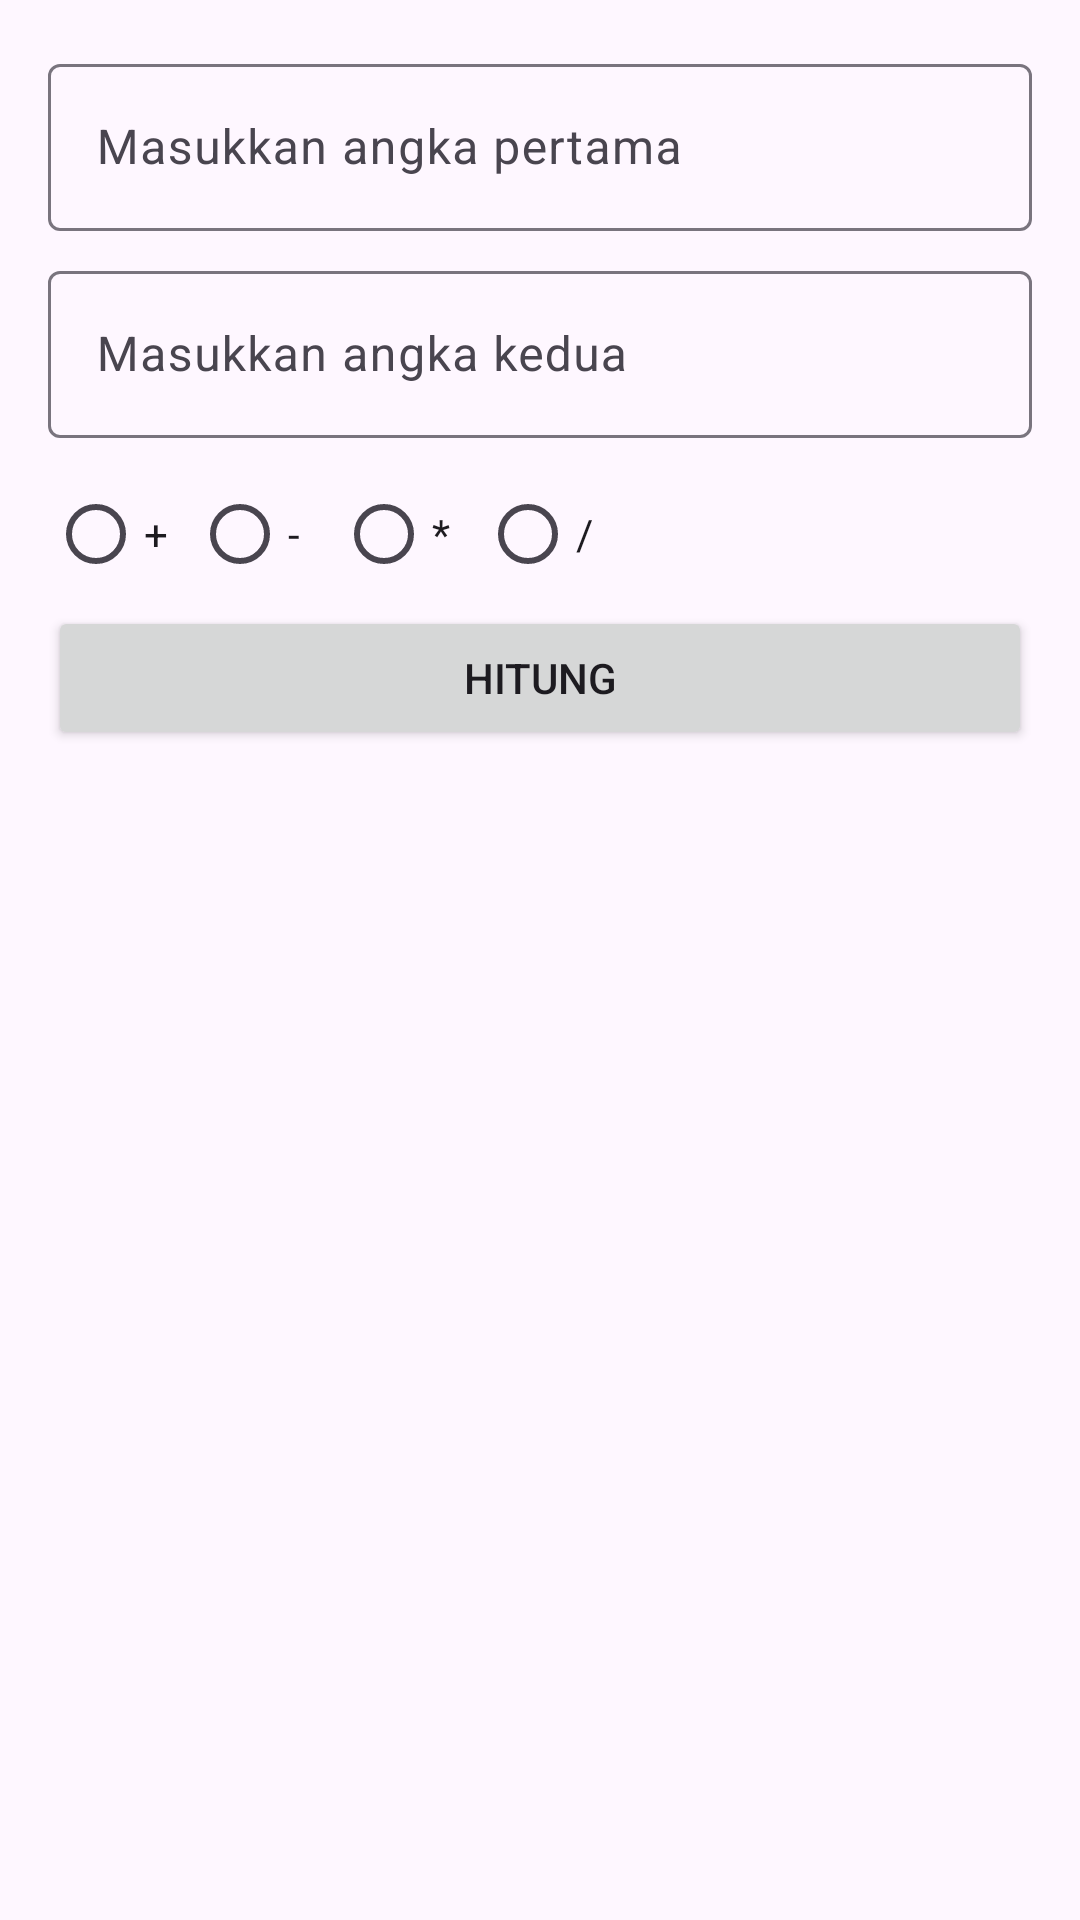

This screen was rendered from an Android layout file. Write that file and the resources it references.
<!-- AndroidManifest.xml: application theme Theme.Kalkulator_Tugas2 -->
<!-- res/layout/activity_main.xml -->
<?xml version="1.0" encoding="utf-8"?>
<LinearLayout xmlns:android="http://schemas.android.com/apk/res/android"
    android:id="@+id/main"
    android:layout_width="match_parent"
    android:layout_height="match_parent"
    android:orientation="vertical"
    android:padding="16dp">

    <com.google.android.material.textfield.TextInputLayout
        android:layout_width="match_parent"
        android:layout_height="wrap_content"
        android:layout_marginBottom="8dp">

        <com.google.android.material.textfield.TextInputEditText
            android:id="@+id/angka1"
            android:layout_width="match_parent"
            android:layout_height="wrap_content"
            android:hint="Masukkan angka pertama"
            android:inputType="numberDecimal"
            android:minHeight="48dp" />
    </com.google.android.material.textfield.TextInputLayout>

    <com.google.android.material.textfield.TextInputLayout
        android:layout_width="match_parent"
        android:layout_height="wrap_content"
        android:layout_marginBottom="8dp">

        <com.google.android.material.textfield.TextInputEditText
            android:id="@+id/angka2"
            android:layout_width="match_parent"
            android:layout_height="wrap_content"
            android:hint="Masukkan angka kedua"
            android:inputType="numberDecimal"
            android:minHeight="48dp" />
    </com.google.android.material.textfield.TextInputLayout>

    <RadioGroup
        android:id="@+id/operasi"
        android:layout_width="match_parent"
        android:layout_height="wrap_content"
        android:orientation="horizontal">

        <RadioButton
            android:id="@+id/tambah"
            android:layout_width="wrap_content"
            android:layout_height="wrap_content"
            android:text="+" />

        <RadioButton
            android:id="@+id/kurang"
            android:layout_width="wrap_content"
            android:layout_height="wrap_content"
            android:text="-" />

        <RadioButton
            android:id="@+id/kali"
            android:layout_width="wrap_content"
            android:layout_height="wrap_content"
            android:text="*" />

        <RadioButton
            android:id="@+id/bagi"
            android:layout_width="wrap_content"
            android:layout_height="wrap_content"
            android:text="/" />
    </RadioGroup>

    <Button
        android:id="@+id/btnHasil"
        android:layout_width="match_parent"
        android:layout_height="wrap_content"
        android:text="Hitung" />

</LinearLayout>
<!-- resources referenced by this layout -->
<resources>
  <style name="Theme.Kalkulator_Tugas2" parent="Base.Theme.Kalkulator_Tugas2" />
  <style name="Base.Theme.Kalkulator_Tugas2" parent="Theme.Material3.DayNight.NoActionBar">
          
          
      </style>
</resources>
